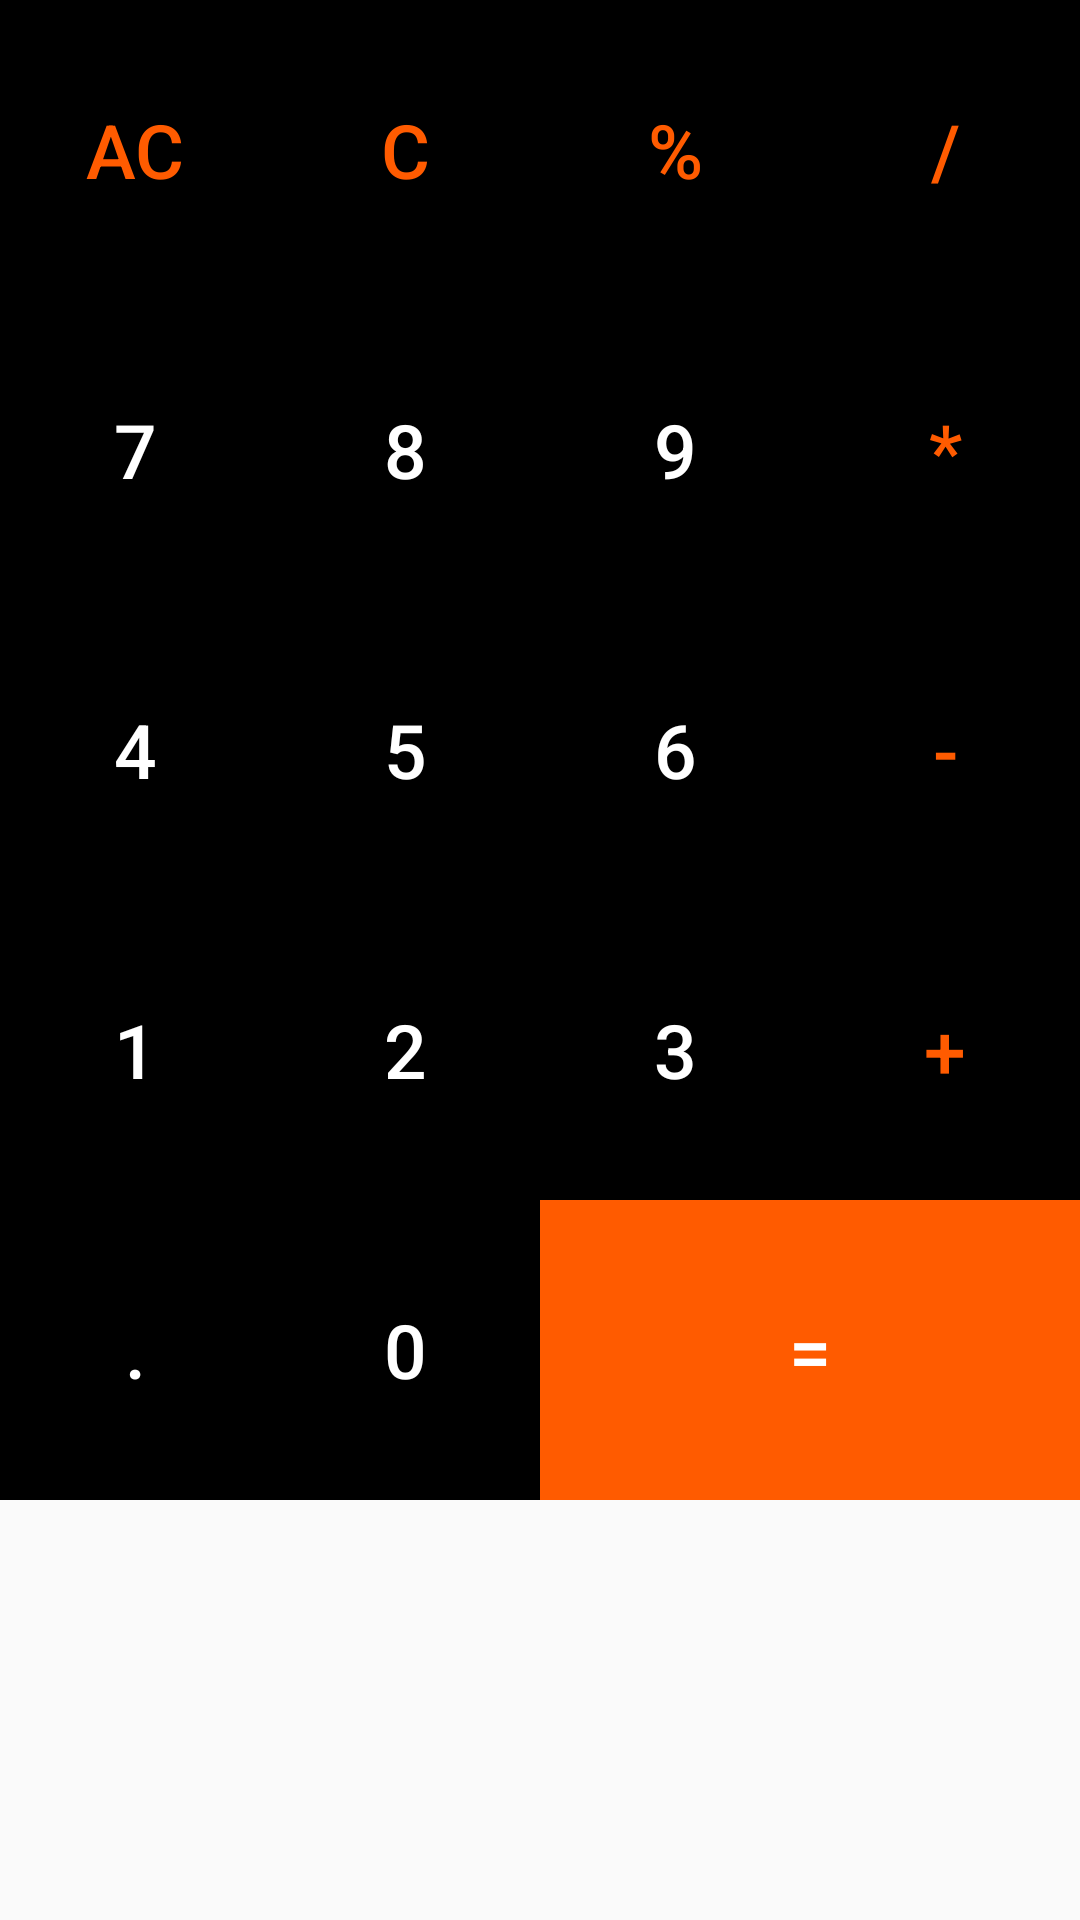

This screen was rendered from an Android layout file. Write that file and the resources it references.
<!-- AndroidManifest.xml: application theme Theme.MechanicalCalculatorFinPro3 -->
<!-- res/layout/buttons.xml -->
<?xml version="1.0" encoding="utf-8"?>
<LinearLayout xmlns:android="http://schemas.android.com/apk/res/android"
    android:layout_width="match_parent"
    android:layout_height="match_parent">
    <GridLayout
        android:layout_width="match_parent"
        android:layout_height="wrap_content"
        android:rowCount="5"
        android:columnCount="6">

        <Button
            android:id="@+id/btnHapus"
            android:layout_width="wrap_content"
            android:layout_height="100dp"
            android:text="AC"
            android:textSize="25sp"
            android:layout_columnWeight="1"
            android:textColor="@color/orange"
            android:background="@color/black"
            android:layout_row="0"
            android:layout_column="0"/>














        <Button
            android:id="@+id/btnBackspace"
            android:layout_width="wrap_content"
            android:layout_height="100dp"
            android:text="c"
            android:textSize="25sp"
            android:layout_row="0"
            android:layout_column="1"
            android:layout_columnWeight="1"
            android:textColor="@color/orange"
            android:background="@color/black" />

        <Button
            android:id="@+id/btnPersen"
            android:layout_width="wrap_content"
            android:layout_height="100dp"
            android:text="%"
            android:textSize="25sp"
            android:layout_row="0"
            android:layout_column="2"
            android:layout_columnWeight="1"
            android:textColor="@color/orange"
            android:background="@color/black" />

        <Button
            android:id="@+id/btnBagi"
            android:layout_width="wrap_content"
            android:layout_height="100dp"
            android:text="/"
            android:textSize="25sp"
            android:layout_row="0"
            android:layout_column="3"
            android:layout_columnWeight="1"
            android:textColor="@color/orange"
            android:background="@color/black" />
        <Button
            android:id="@+id/btn7"
            android:layout_width="wrap_content"
            android:layout_height="100dp"
            android:text="7"
            android:textSize="25sp"
            android:layout_row="1"
            android:layout_column="0"
            android:layout_columnWeight="1"
            android:textColor="@color/white"
            android:background="@color/black" />
        <Button
            android:id="@+id/btn8"
            android:layout_width="wrap_content"
            android:layout_height="100dp"
            android:text="8"
            android:textSize="25sp"
            android:layout_row="1"
            android:layout_column="1"
            android:layout_columnWeight="1"
            android:textColor="@color/white"
            android:background="@color/black" />
        <Button
            android:id="@+id/btn9"
            android:layout_width="wrap_content"
            android:layout_height="100dp"
            android:text="9"
            android:textSize="25sp"
            android:layout_row="1"
            android:layout_column="2"
            android:layout_columnWeight="1"
            android:textColor="@color/white"
            android:background="@color/black" />

        <Button
            android:id="@+id/btnKali"
            android:layout_width="wrap_content"
            android:layout_height="100dp"
            android:text="*"
            android:textSize="25sp"
            android:layout_row="1"
            android:layout_column="3"
            android:layout_columnWeight="1"
            android:textColor="@color/orange"
            android:background="@color/black" />
        <Button
            android:id="@+id/btn4"
            android:layout_width="wrap_content"
            android:layout_height="100dp"
            android:text="4"
            android:textSize="25sp"
            android:layout_row="2"
            android:layout_column="0"
            android:layout_columnWeight="1"
            android:textColor="@color/white"
            android:background="@color/black" />
        <Button
            android:id="@+id/btn5"
            android:layout_width="wrap_content"
            android:layout_height="100dp"
            android:text="5"
            android:textSize="25sp"
            android:layout_row="2"
            android:layout_column="1"
            android:layout_columnWeight="1"
            android:textColor="@color/white"
            android:background="@color/black" />
        <Button
            android:id="@+id/btn6"
            android:layout_width="wrap_content"
            android:layout_height="100dp"
            android:text="6"
            android:textSize="25sp"
            android:layout_row="2"
            android:layout_column="2"
            android:layout_columnWeight="1"
            android:textColor="@color/white"
            android:background="@color/black" />
        <Button
            android:id="@+id/btnKurang"
            android:layout_width="wrap_content"
            android:layout_height="100dp"
            android:text="-"
            android:textSize="25sp"
            android:layout_row="2"
            android:layout_column="3"
            android:layout_columnWeight="1"
            android:textColor="@color/orange"
            android:background="@color/black" />
        <Button
            android:id="@+id/btn1"
            android:layout_width="wrap_content"
            android:layout_height="100dp"
            android:text="1"
            android:textSize="25sp"
            android:layout_row="3"
            android:layout_column="0"
            android:layout_columnWeight="1"
            android:textColor="@color/white"
            android:background="@color/black" />
        <Button
            android:id="@+id/btn2"
            android:layout_width="wrap_content"
            android:layout_height="100dp"
            android:text="2"
            android:textSize="25sp"
            android:layout_row="3"
            android:layout_column="1"
            android:layout_columnWeight="1"
            android:textColor="@color/white"
            android:background="@color/black" />
        <Button
            android:id="@+id/btn3"
            android:layout_width="wrap_content"
            android:layout_height="100dp"
            android:text="3"
            android:textSize="25sp"
            android:layout_row="3"
            android:layout_column="2"
            android:layout_columnWeight="1"
            android:textColor="@color/white"
            android:background="@color/black" />
        <Button
            android:id="@+id/btnTambah"
            android:layout_width="wrap_content"
            android:layout_height="100dp"
            android:text="+"
            android:textSize="25sp"
            android:layout_row="3"
            android:layout_column="3"
            android:layout_columnWeight="1"
            android:textColor="@color/orange"
            android:background="@color/black" />
        <Button
            android:id="@+id/btnTitik"
            android:layout_width="wrap_content"
            android:layout_height="100dp"
            android:text="."
            android:textSize="25sp"
            android:layout_row="4"
            android:layout_column="0"
            android:layout_columnWeight="1"
            android:textColor="@color/white"
            android:background="@color/black" />
        <Button
            android:id="@+id/btn0"
            android:layout_width="wrap_content"
            android:layout_height="100dp"
            android:text="0"
            android:textSize="25sp"
            android:layout_row="4"
            android:layout_column="1"
            android:layout_columnWeight="1"
            android:textColor="@color/white"
            android:background="@color/black" />
        <Button
            android:id="@+id/btnHasil"
            android:layout_width="wrap_content"
            android:layout_height="100dp"
            android:text="="
            android:textSize="25sp"
            android:layout_columnSpan="2"
            android:layout_row="4"
            android:layout_column="2"
            android:layout_columnWeight="1"
            android:textColor="@color/white"
            android:background="@color/orange" />

    </GridLayout>
</LinearLayout>
<!-- resources referenced by this layout -->
<resources>
  <color name="black">#FF000000</color>
  <color name="orange">#FF5B00</color>
  <color name="white">#FFFFFFFF</color>
  <!-- drawable ic_baseline_backspace_24 (drawable) -->
  <vector android:autoMirrored="true" android:height="15dp"
      android:tint="#FFFFFF" android:viewportHeight="24"
      android:viewportWidth="24" android:width="15dp" xmlns:android="http://schemas.android.com/apk/res/android">
      <path android:fillColor="@android:color/white" android:pathData="M22,3L7,3c-0.69,0 -1.23,0.35 -1.59,0.88L0,12l5.41,8.11c0.36,0.53 0.9,0.89 1.59,0.89h15c1.1,0 2,-0.9 2,-2L24,5c0,-1.1 -0.9,-2 -2,-2zM19,15.59L17.59,17 14,13.41 10.41,17 9,15.59 12.59,12 9,8.41 10.41,7 14,10.59 17.59,7 19,8.41 15.41,12 19,15.59z"/>
  </vector>
  <style name="Theme.MechanicalCalculatorFinPro3" parent="Theme.AppCompat.Light.NoActionBar">
      </style>
</resources>
